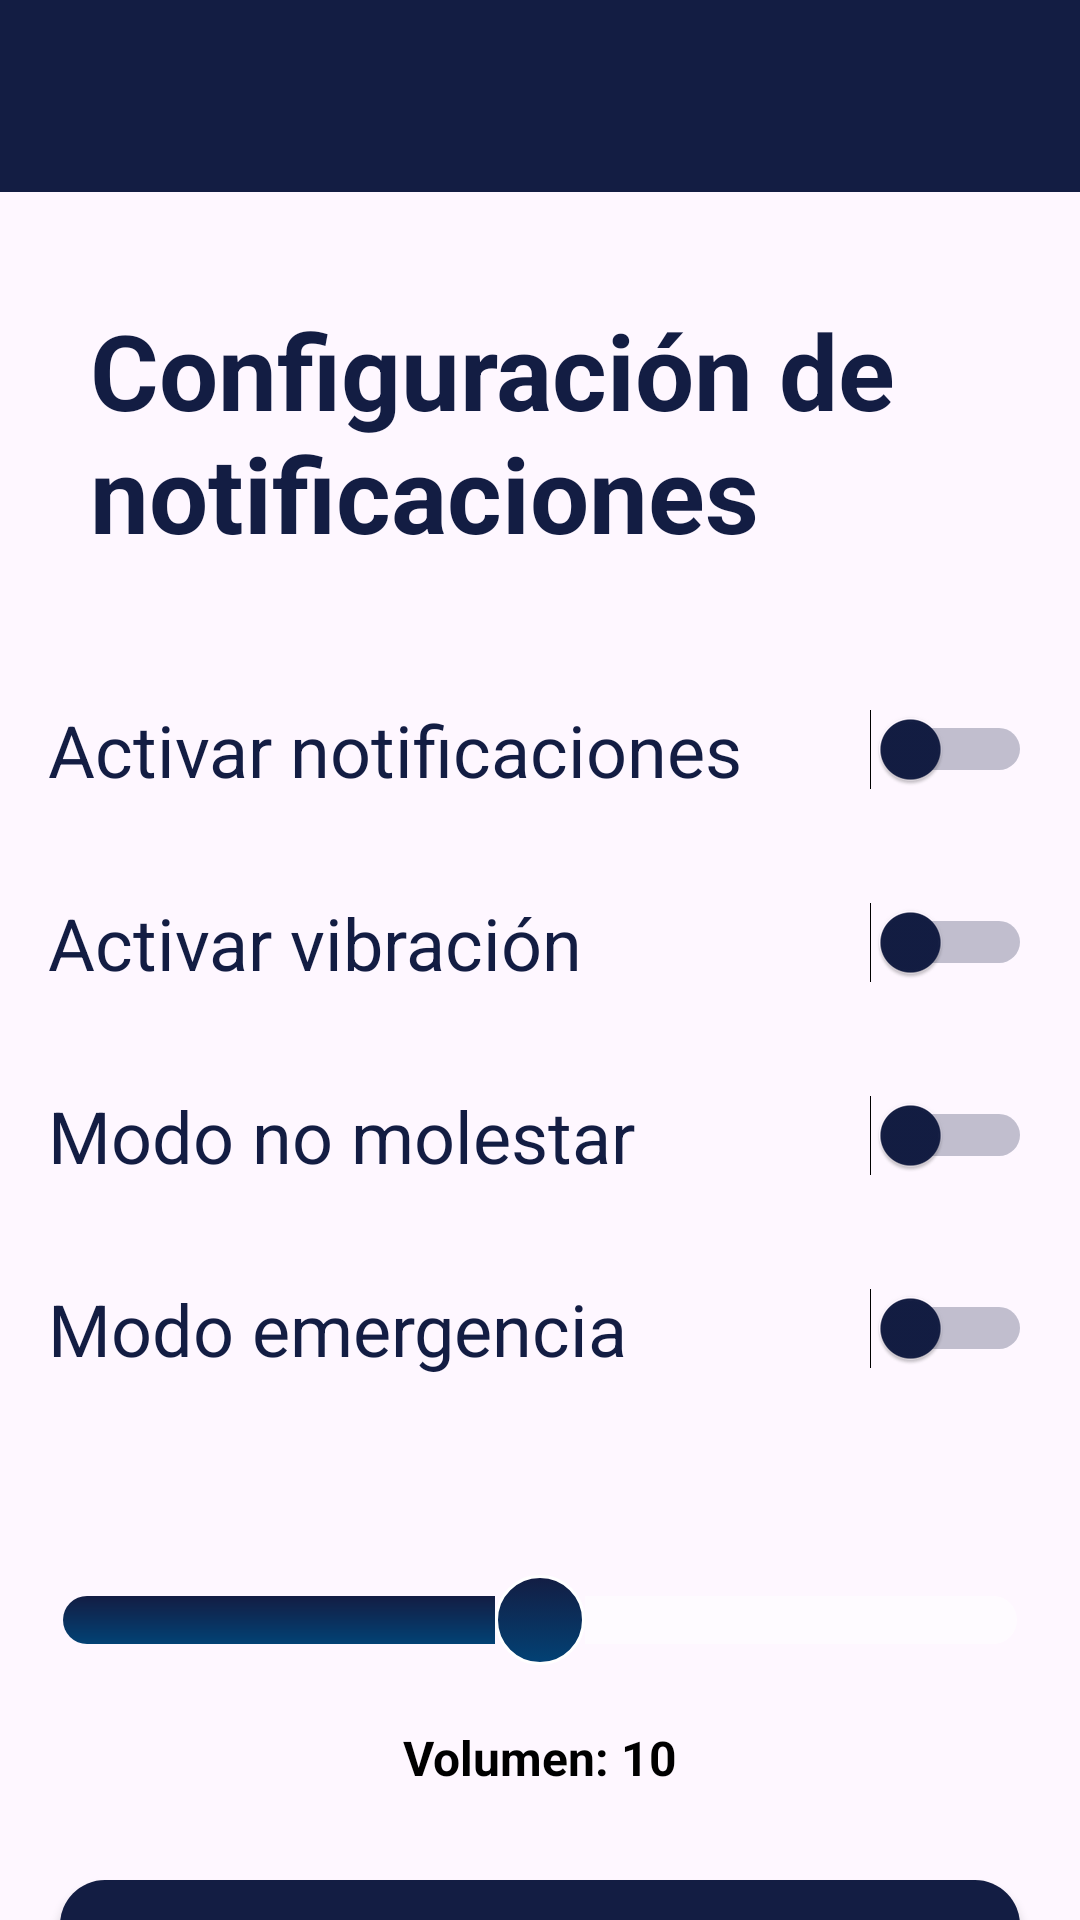

Write the Android layout XML for this screen, with the resource values it uses.
<!-- AndroidManifest.xml: application theme Theme.Upp_app2 -->
<!-- res/layout/pantalla_notificaciones.xml -->
<androidx.coordinatorlayout.widget.CoordinatorLayout xmlns:android="http://schemas.android.com/apk/res/android"
    xmlns:app="http://schemas.android.com/apk/res-auto"
    xmlns:tools="http://schemas.android.com/tools"
    android:layout_width="match_parent"
    android:layout_height="match_parent"
    tools:context=".ConfigurarNotificaciones">

    <LinearLayout
        android:layout_width="match_parent"
        android:layout_height="wrap_content"
        android:orientation="vertical">


        <TextView
            android:layout_width="281dp"
            android:layout_height="wrap_content"
            android:layout_marginHorizontal="30dp"
            android:layout_marginTop="100dp"
            android:text="Configuración de notificaciones"
            android:textColor="@color/azulMarino"
            android:textSize="35dp"
            android:textStyle="bold" />


        <LinearLayout
            android:layout_width="match_parent"
            android:layout_height="wrap_content"
            android:orientation="horizontal"
            android:gravity="center_vertical|end"
            android:padding="16dp"
            android:layout_marginTop="30dp">

            <TextView
                android:layout_width="wrap_content"
                android:layout_height="wrap_content"
                android:text="Activar notificaciones"
                android:textColor="@color/azulMarino"
                android:textSize="24sp"
                android:textStyle="normal"
                android:layout_weight="1"
                android:layout_marginEnd="16dp"/>

            <Switch
                android:id="@+id/switch1"
                android:layout_width="wrap_content"
                android:layout_height="wrap_content"
                android:thumbTint="@color/azulMarino"
                android:trackTint="@color/azulMarino"/>

        </LinearLayout>


        <LinearLayout
            android:layout_width="match_parent"
            android:layout_height="wrap_content"
            android:orientation="horizontal"
            android:gravity="center_vertical|end"
            android:padding="16dp">

            <TextView
                android:layout_width="wrap_content"
                android:layout_height="wrap_content"
                android:text="Activar vibración"
                android:textColor="@color/azulMarino"
                android:textSize="24sp"
                android:textStyle="normal"
                android:layout_weight="1"
                android:layout_marginEnd="16dp"/>

            <Switch
                android:id="@+id/switch2"
                android:layout_width="wrap_content"
                android:layout_height="wrap_content"
                android:thumbTint="@color/azulMarino"
                android:trackTint="@color/azulMarino"/>

        </LinearLayout>

        
        <LinearLayout
            android:layout_width="match_parent"
            android:layout_height="wrap_content"
            android:orientation="horizontal"
            android:gravity="center_vertical|end"
            android:padding="16dp">

            <TextView
                android:layout_width="wrap_content"
                android:layout_height="wrap_content"
                android:text="Modo no molestar"
                android:textColor="@color/azulMarino"
                android:textSize="24sp"
                android:textStyle="normal"
                android:layout_weight="1"
                android:layout_marginEnd="16dp"/>

            <Switch
                android:id="@+id/switch3"
                android:layout_width="wrap_content"
                android:layout_height="wrap_content"
                android:thumbTint="@color/azulMarino"
                android:trackTint="@color/azulMarino"/>

        </LinearLayout>


        <LinearLayout
            android:id="@+id/swithFinal"
            android:layout_width="match_parent"
            android:layout_height="wrap_content"
            android:orientation="horizontal"
            android:gravity="center_vertical|end"
            android:padding="16dp">

            <TextView
                android:layout_width="wrap_content"
                android:layout_height="wrap_content"
                android:text="Modo emergencia"
                android:textColor="@color/azulMarino"
                android:textSize="24sp"
                android:textStyle="normal"
                android:layout_weight="1"
                android:layout_marginEnd="16dp"/>

            <Switch
                android:id="@+id/switch4"
                android:layout_width="wrap_content"
                android:layout_height="wrap_content"
                android:thumbTint="@color/azulMarino"
                android:trackTint="@color/azulMarino"/>

        </LinearLayout>

        
        <LinearLayout
            android:layout_width="match_parent"
            android:layout_height="wrap_content"
            android:orientation="vertical"
            android:gravity="center_horizontal">

            <SeekBar
                android:id="@+id/seekbar"
                android:layout_width="match_parent"
                android:layout_height="wrap_content"
                android:progress="10"
                android:max="20"
                android:layout_marginHorizontal="5sp"
                android:thumb="@drawable/seekbar_thumb"
                android:progressDrawable="@drawable/seekbar_progress"
                android:layout_marginTop="50dp"/>

            <TextView
                android:id="@+id/textViewSeekBarValue"
                android:layout_width="wrap_content"
                android:layout_height="wrap_content"
                android:layout_marginTop="20dp"
                android:text="Volumen: 10"
                android:layout_marginHorizontal="60dp"
                android:textStyle="bold"
                android:textSize="16sp"
                android:textColor="@color/black"/>

        </LinearLayout>

        
        <androidx.appcompat.widget.AppCompatButton
            android:id="@+id/buttonGuardarCambios"
            android:layout_width="match_parent"
            android:layout_height="55dp"
            android:layout_marginStart="20dp"
            android:layout_marginEnd="20dp"
            android:layout_marginTop="30dp"
            android:textAllCaps="false"
            android:textColor="@color/white"
            android:background="@drawable/btn_primary"
            android:text="GUARDAR CAMBIOS"/>

    </LinearLayout>

    <com.google.android.material.appbar.AppBarLayout
        android:layout_width="match_parent"
        android:layout_height="wrap_content"
        android:fitsSystemWindows="true">

        <androidx.appcompat.widget.Toolbar
            android:id="@+id/toolbar_main"
            android:layout_width="match_parent"
            android:layout_height="?attr/actionBarSize"
            android:background="@color/azulMarino"
            android:theme="@style/ToolbarTheme"
            app:layout_scrollFlags="scroll|enterAlways" />

    </com.google.android.material.appbar.AppBarLayout>

</androidx.coordinatorlayout.widget.CoordinatorLayout>
<!-- resources referenced by this layout -->
<resources>
  <color name="azulMarino">#131D43</color>
  <color name="black">#FF000000</color>
  <color name="white">#FFFFFFFF</color>
  <!-- drawable btn_primary (drawable) -->
  <?xml version="1.0" encoding="utf-8"?>
  <shape xmlns:android="http://schemas.android.com/apk/res/android" android:shape="rectangle">
  
      <solid android:color="@color/azulMarino"></solid>
      <corners android:radius="15dp"/>
  
  </shape>
  <!-- drawable seekbar_progress (drawable) -->
  <?xml version="1.0" encoding="utf-8"?>
  <layer-list xmlns:android="http://schemas.android.com/apk/res/android">
      <item
          android:id="@android:id/background"
          android:height="16dp"
          android:bottom="7dp"
          android:top="7dp">
  
          <shape android:shape="rectangle">
              <solid android:color="@color/sixty_opacity"/>
              <corners android:radius="8dp"/>
  
          </shape>
      </item>
  <item
      android:id="@android:id/progress"
      android:height="16dp"
      android:top="7dp"
      android:bottom="7dp">
  
      <clip
          android:clipOrientation="horizontal"
          android:gravity="left"
          >
          <shape android:shape="rectangle">
              <gradient
                  android:angle="250"
                  android:startColor="@color/azulMarino"
                  android:endColor="#024275"
                  android:type="linear"/>
              <corners android:radius="8dp"/>
          </shape>
      </clip>
  </item>
  
  </layer-list>
  <!-- drawable seekbar_thumb (drawable) -->
  <?xml version="1.0" encoding="utf-8"?>
  <selector xmlns:android="http://schemas.android.com/apk/res/android">
      <item>
          <shape android:shape="oval">
              <gradient android:angle="250"
                  android:startColor="@color/azulMarino"
                  android:endColor="#024275"
                  android:type="linear"
                  />
              <stroke android:color="@color/white" android:width="1dp"/>
              <size android:height="30dp" android:width="30dp"/>
          </shape>
      </item>
  </selector>
  <style name="ToolbarTheme" parent="ThemeOverlay.AppCompat.Dark.ActionBar">
          <item name="android:textColorSecondary">@android:color/white</item>
      </style>
  <style name="Theme.Upp_app2" parent="Theme.Material3.Light.NoActionBar">
          
          
  
          <item name="windowActionBar">false</item>
          <item name="windowNoTitle">true</item>
      </style>
  <color name="sixty_opacity">#8CFFFFFF</color>
</resources>
